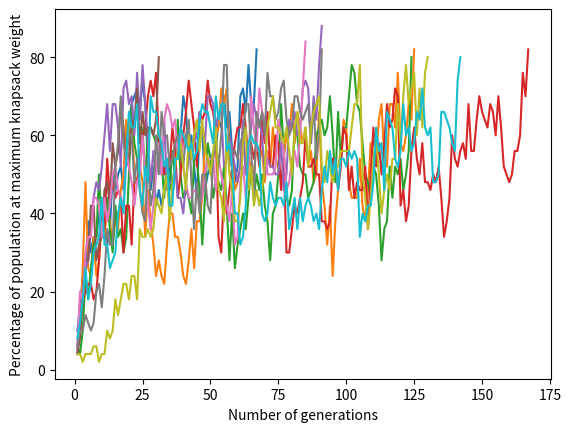

Generate this figure with matplotlib:
import random
from matplotlib import pyplot

def initial_population(pop_size, num_items):
    pop = []

    for _ in range(pop_size):
        individual = []

        for _ in range(num_items):
            individual.append(random.randint(0, 1))

        pop.append(individual)

    return pop


def fitness(individual, knapsack_items, knapsack_max_weight):
    total_weight = 0

    for i in range(len(individual)):
        if individual[i] == 0:
            continue

        total_weight += knapsack_items[i]

    if total_weight > knapsack_max_weight:
        return 0

    return total_weight


def probabilities(fitnesses):
    fitness_t = sum(fitnesses)

    if fitness_t == 0:
        return [1/len(fitnesses)] * len(fitnesses)

    fitness_rel = [fitness / fitness_t for fitness in fitnesses]

    return [sum(fitness_rel[:i+1]) for i in range(len(fitness_rel))]


def roulette_wheel_selection(num_to_select, pop_probs, population):
    result = []

    for _ in range(num_to_select):
        spin = random.random()

        for i in range(len(population)):
            if spin <= pop_probs[i]:
                result.append(population[i])
                break

    return result


def one_point_crossover(parent_a, parent_b):
    children = []

    xover_point = random.randint(1, len(parent_a) - 1)

    child_1 = parent_a[:xover_point] + parent_b[xover_point:]
    child_2 = parent_b[:xover_point] + parent_a[xover_point:]

    children.append(child_1)
    children.append(child_2)

    return children


def mutate_individual(individual):
    i = random.randint(0, len(individual) - 1)
    individual[i] = 1 - individual[i]

    if sum(individual) == 0:
        individual[i] = 1 - individual[i]


def run(stop_at_perc, stop_at_max_weight = False):
    best_fitness = 0
    best_individual = None

    pop = initial_population(POP_SIZE, len(ITEM_WEIGHTS))

    perc_individuals_at_max_weight = 0
    stats = []
    x = 0

    while stop_at_max_weight or perc_individuals_at_max_weight < stop_at_perc:
        x += 1

        fitnesses = []

        for individual in pop:
            fitness_i = fitness(individual, ITEM_WEIGHTS, MAX_WEIGHT)
            fitnesses.append(fitness_i)

            if (fitness_i > best_fitness):
                best_individual = individual
                best_fitness = fitness_i

        if stop_at_max_weight and best_fitness == MAX_WEIGHT:
            break

        perc_individuals_at_max_weight = len([
            f for f in fitnesses if f == MAX_WEIGHT
        ]) / POP_SIZE * 100

        stats.append((x, perc_individuals_at_max_weight))

        if perc_individuals_at_max_weight >= stop_at_perc:
            break

        pop_prob = probabilities(fitnesses)

        new_pop = [best_individual]

        while len(new_pop) < POP_SIZE:
            parents = roulette_wheel_selection(2, pop_prob, pop)

            children = one_point_crossover(parents[0], parents[1])

            if random.random() < MUTATION_RATE:
                mutate_individual(children[0])
                mutate_individual(children[1])

            new_pop.append(children[0])
            new_pop.append(children[1])

        pop = new_pop[:POP_SIZE]

    print("Solution", best_individual, best_fitness)
    print(stats)

    return stats


POP_SIZE = 50
ITEM_WEIGHTS = [3, 9, 5, 6]
MAX_WEIGHT = 18
MUTATION_RATE = 0.2
STOP_AT_PERCENTAGE = 80

pyplot.figure()

pyplot.xlabel('Number of generations')
pyplot.ylabel('Percentage of population at maximum knapsack weight')

for k in range(10):
    stats = run(STOP_AT_PERCENTAGE)

    pyplot.plot(
        [gen for gen, _ in stats],
        [perc for _, perc in stats]
    )

pyplot.show()
